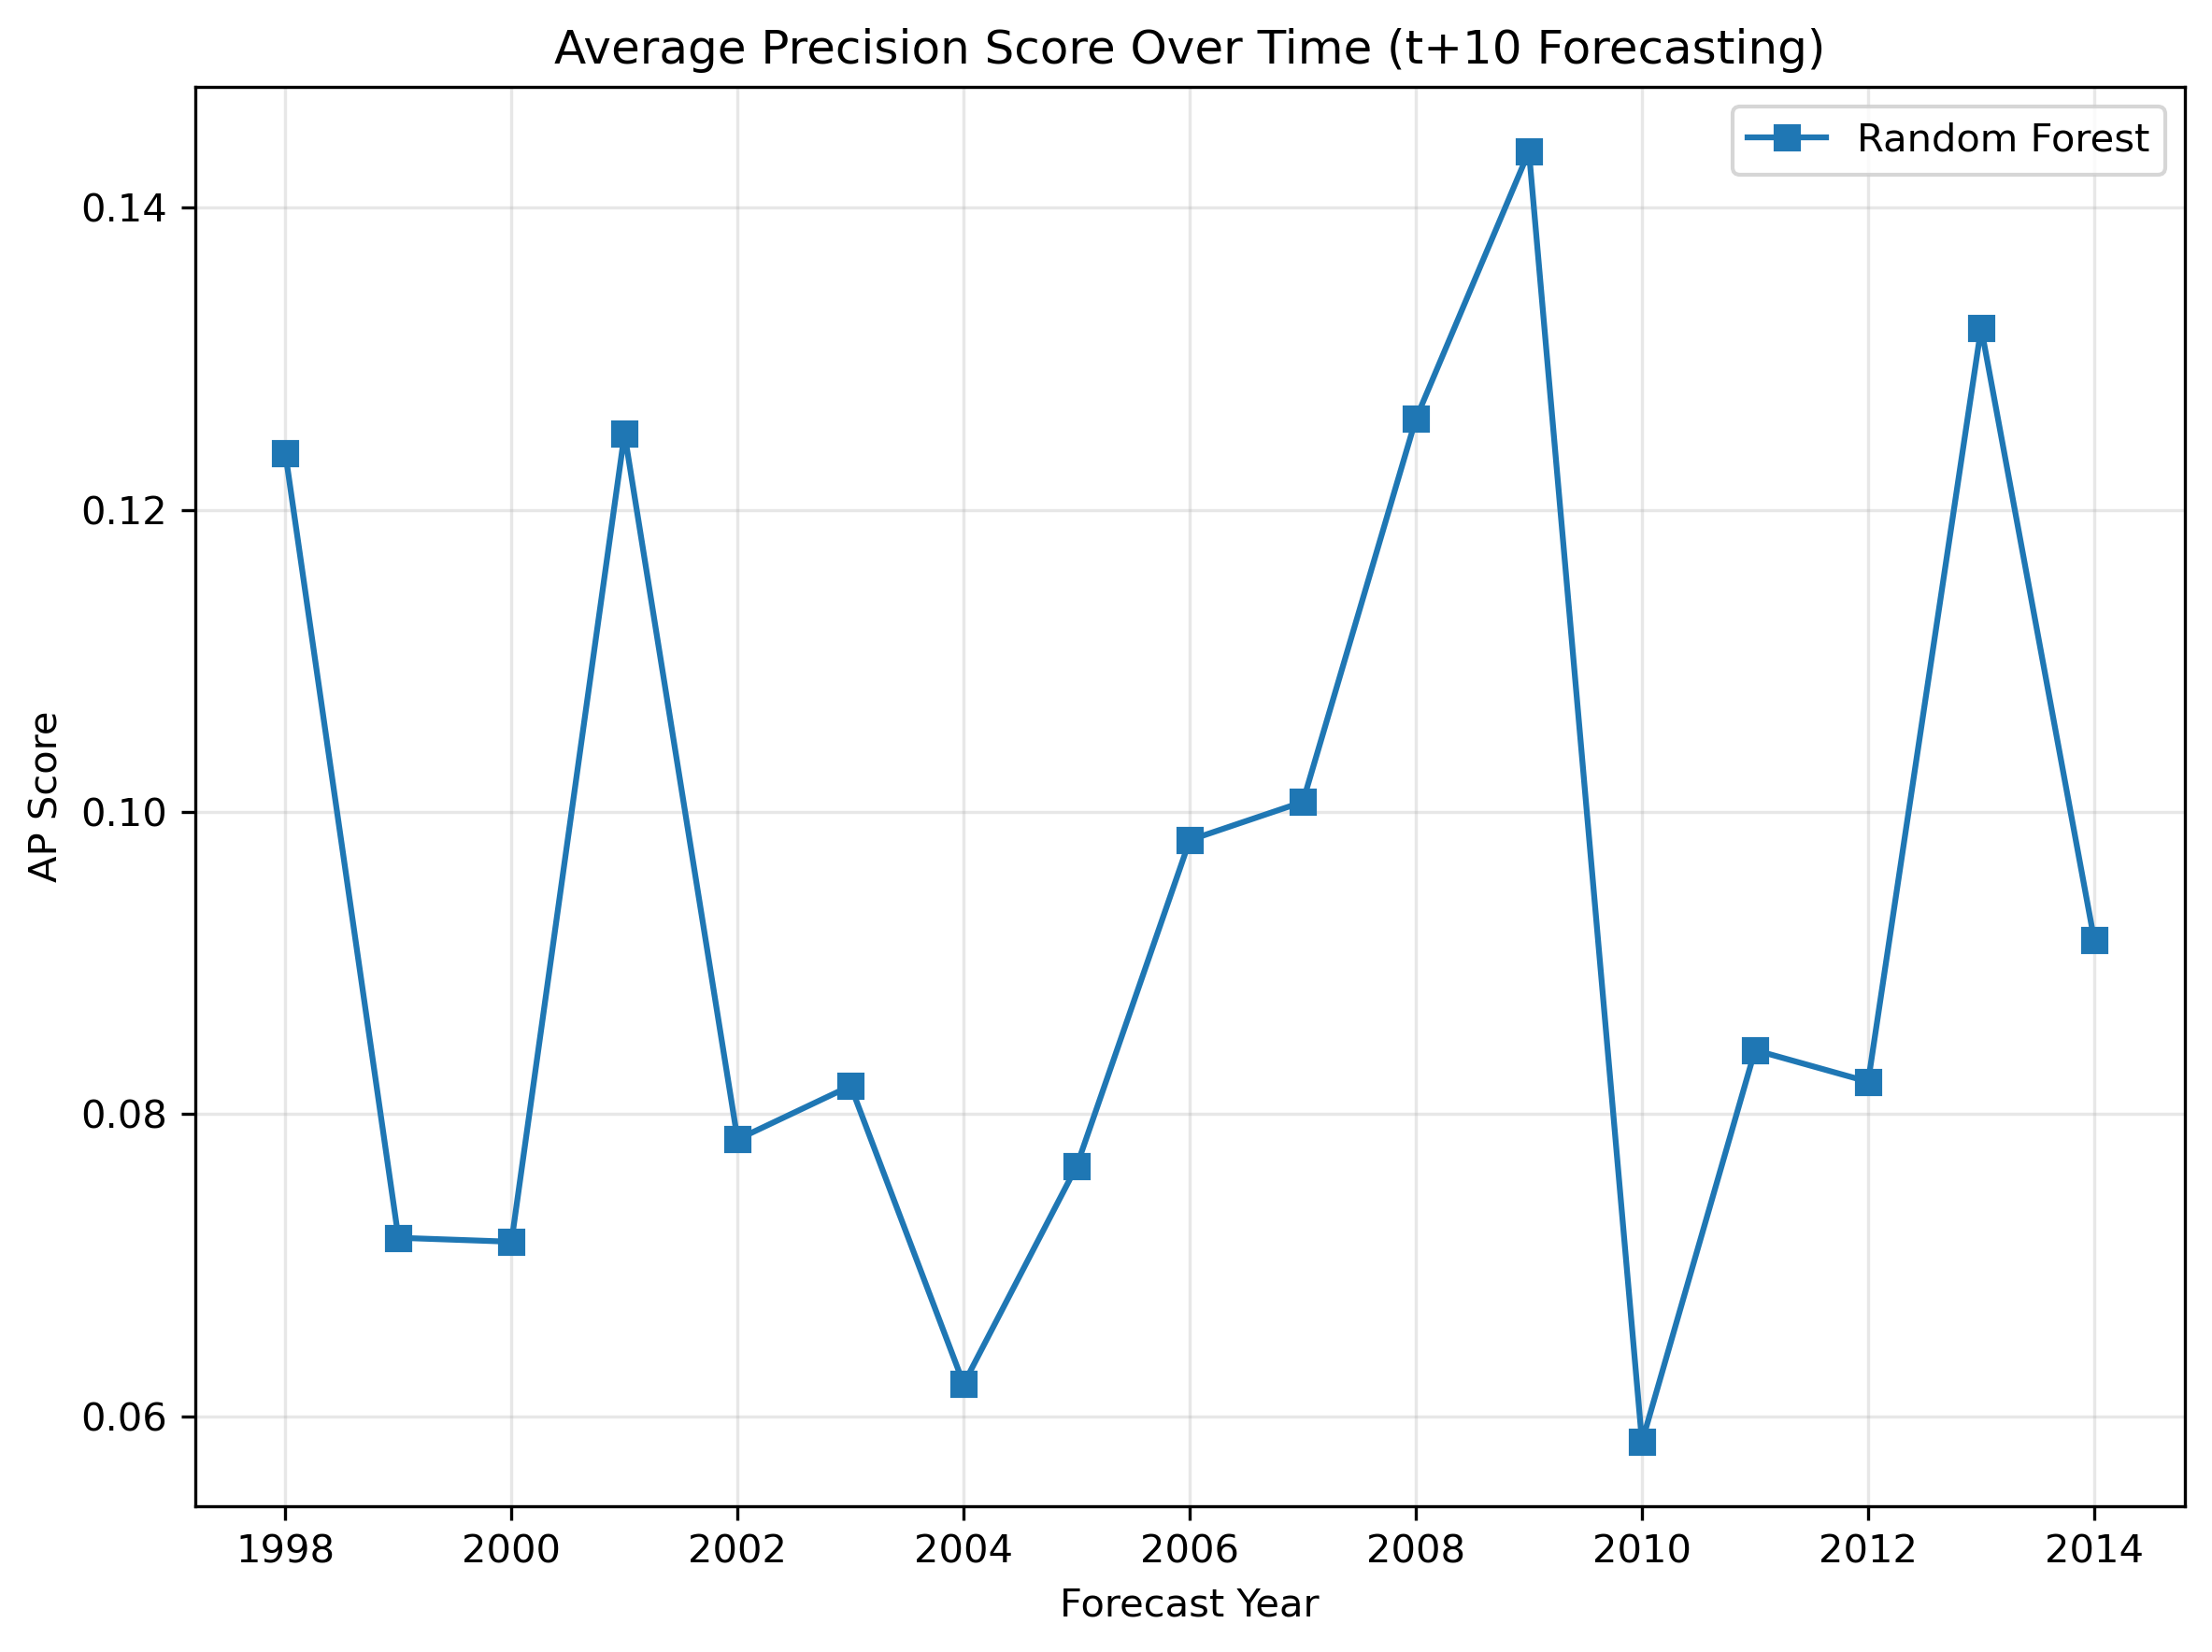

Values plotted in this chart, from the file beside it:
year, rf_ap_score
1998, 0.1237
1999, 0.07182
2000, 0.07156
2001, 0.125
2002, 0.07833
2003, 0.08188
2004, 0.06215
2005, 0.07657
2006, 0.09814
2007, 0.1007
2008, 0.126
2009, 0.1437
2010, 0.05832
2011, 0.08424
2012, 0.08215
2013, 0.132
2014, 0.09154
